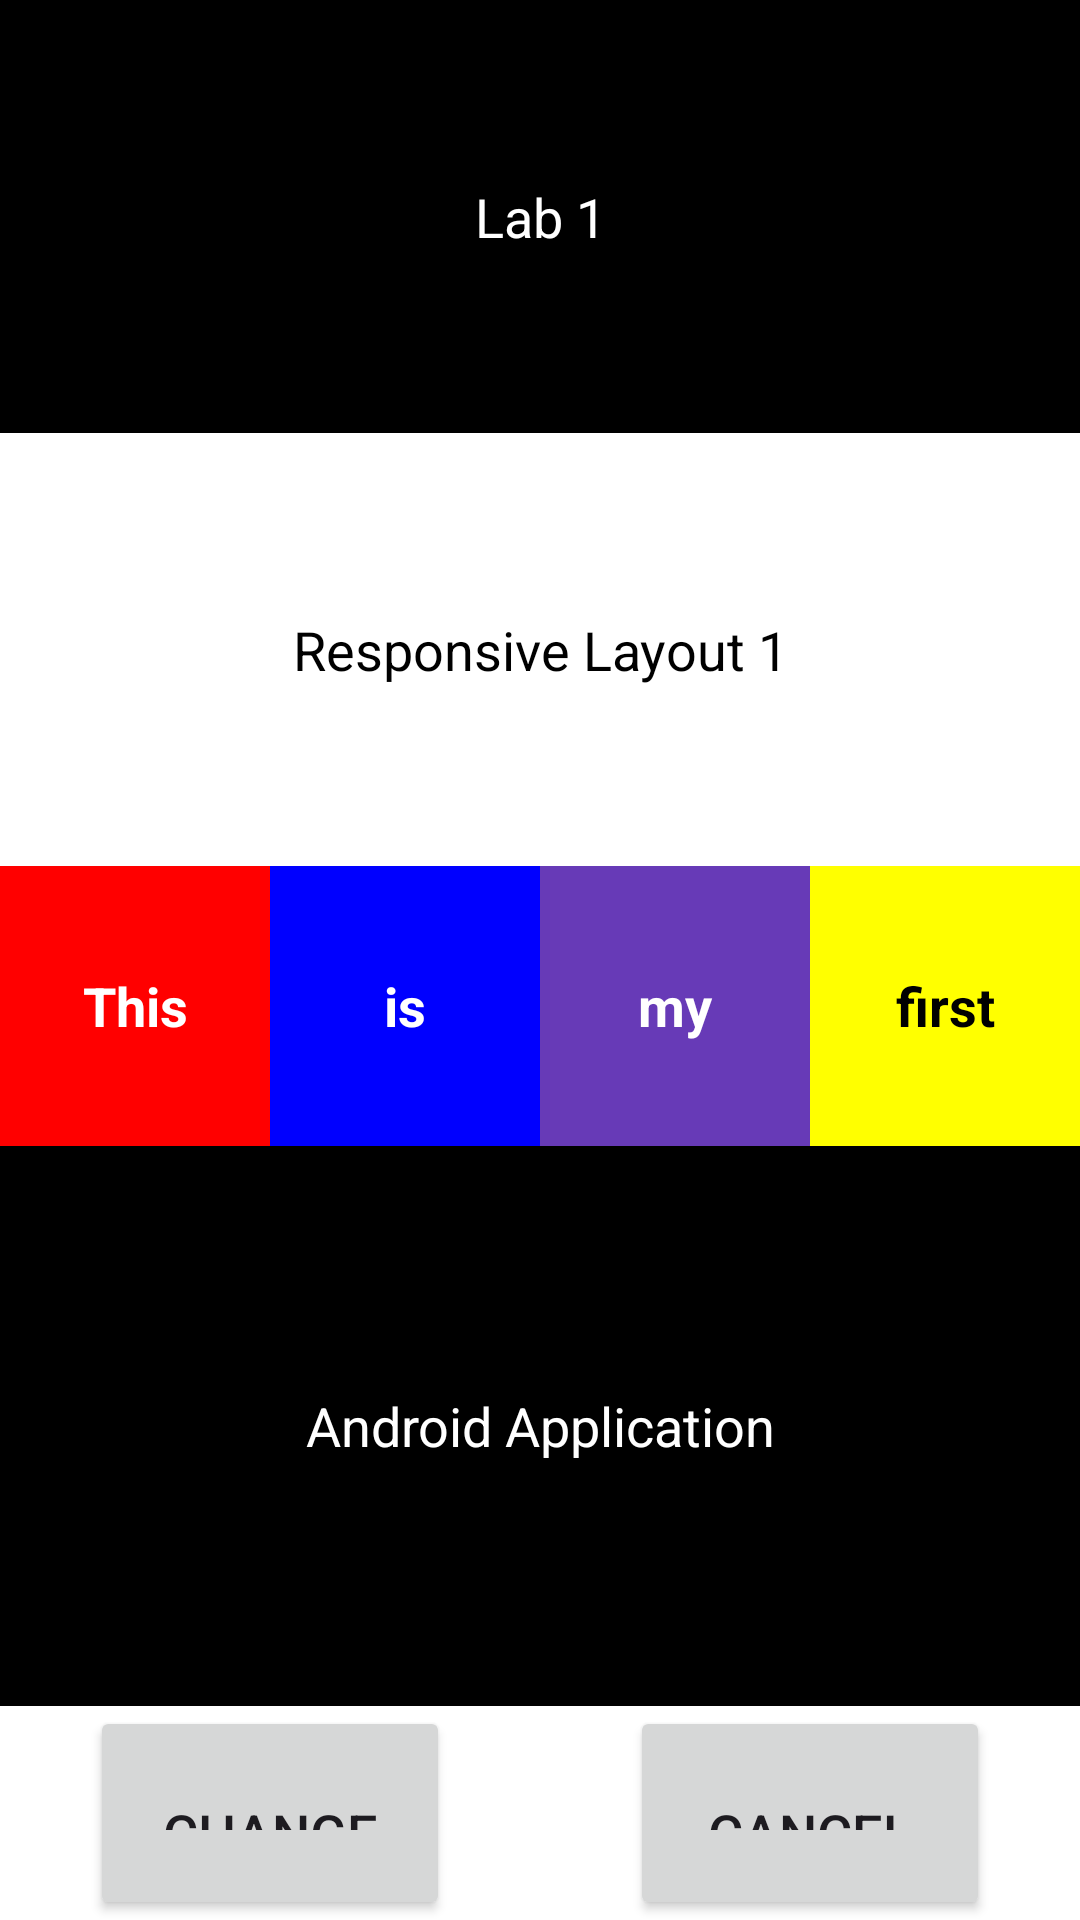

Android layout source for this screen:
<!-- AndroidManifest.xml: application theme Theme.P1Application -->
<!-- res/layout/activity_main.xml -->
<?xml version="1.0" encoding="utf-8"?>
<LinearLayout xmlns:android="http://schemas.android.com/apk/res/android"
    android:layout_width="match_parent"
    android:layout_height="match_parent"
    android:background="#FFFFFF"
    android:fitsSystemWindows="true"
    android:orientation="vertical">

    
    <TextView
        android:id="@+id/tvLab1"
        android:layout_width="match_parent"
        android:layout_height="wrap_content"
        android:background="#000000"
        android:gravity="center"
        android:paddingTop="60dp"
        android:paddingBottom="60dp"
        android:text="Lab 1"
        android:textColor="#FFFFFF"
        android:textSize="18sp" />

    
    <TextView
        android:id="@+id/tvTitle"
        android:layout_width="match_parent"
        android:layout_height="wrap_content"
        android:background="#FFFFFF"
        android:gravity="center"
        android:paddingTop="60dp"
        android:paddingBottom="60dp"
        android:text="Responsive Layout 1"
        android:textColor="#000000"
        android:textSize="18sp" />

    
    <LinearLayout
        android:layout_width="match_parent"
        android:layout_height="0dp"
        android:layout_weight="2.5"
        android:orientation="horizontal">

        
        <TextView
            android:layout_width="0dp"
            android:layout_height="match_parent"
            android:layout_weight="1"
            android:background="#FF0000"
            android:gravity="center"
            android:text="This"
            android:textColor="#FFFFFF"
            android:textSize="18sp"
            android:textStyle="bold" />

        
        <TextView
            android:layout_width="0dp"
            android:layout_height="match_parent"
            android:layout_weight="1"
            android:background="#0000FF"
            android:gravity="center"
            android:text="is"
            android:textColor="#FFFFFF"
            android:textSize="18sp"
            android:textStyle="bold" />

        
        <TextView
            android:layout_width="0dp"
            android:layout_height="match_parent"
            android:layout_weight="1"
            android:background="#673AB7"
            android:gravity="center"
            android:text="my"
            android:textColor="#FFFFFF"
            android:textSize="18sp"
            android:textStyle="bold" />

        
        <TextView
            android:layout_width="0dp"
            android:layout_height="match_parent"
            android:layout_weight="1"
            android:background="#FFFF00"
            android:gravity="center"
            android:text="first"
            android:textColor="#000000"
            android:textSize="18sp"
            android:textStyle="bold" />
    </LinearLayout>

    
    <TextView
        android:layout_width="match_parent"
        android:layout_height="0dp"
        android:layout_weight="5"
        android:background="#000000"
        android:gravity="center"
        android:text="Android Application"
        android:textColor="#FFFFFF"
        android:textSize="18sp" />

    
    <LinearLayout
        android:layout_width="match_parent"
        android:layout_height="0dp"
        android:layout_weight="1.9"
        android:background="#FFFFFF"
        android:gravity="center"
        android:orientation="horizontal"
        android:paddingStart="30dp"
        android:paddingEnd="30dp">

        
        <Button
            android:id="@+id/btnChangeMain"
            android:layout_width="0dp"
            android:layout_height="wrap_content"
            android:layout_marginEnd="30dp"
            android:layout_weight="1"
            android:paddingTop="30dp"
            android:paddingBottom="30dp"
            android:text="Change"
            android:textSize="18sp" />

        
        <Button
            android:id="@+id/btnCancelMain"
            android:layout_width="0dp"
            android:layout_height="wrap_content"
            android:layout_marginStart="30dp"
            android:layout_weight="1"
            android:paddingTop="30dp"
            android:paddingBottom="30dp"
            android:text="Cancel"
            android:textSize="18sp" />
    </LinearLayout>

</LinearLayout>
<!-- resources referenced by this layout -->
<resources>
  <style name="Theme.P1Application" parent="Base.Theme.P1Application" />
  <style name="Base.Theme.P1Application" parent="Theme.Material3.DayNight.NoActionBar">
          
          
          <item name="android:windowLightStatusBar">true</item>
      </style>
</resources>
